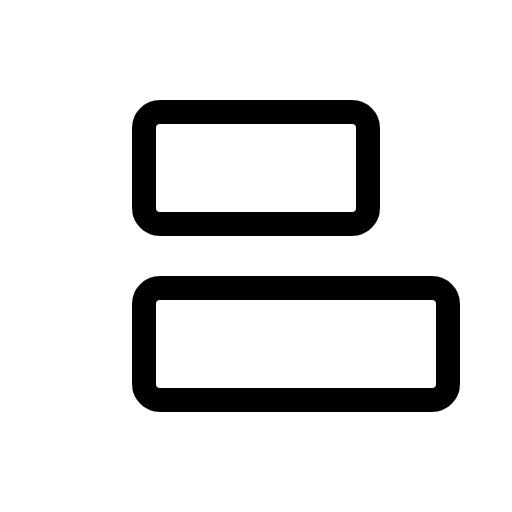
t = 0.00 s
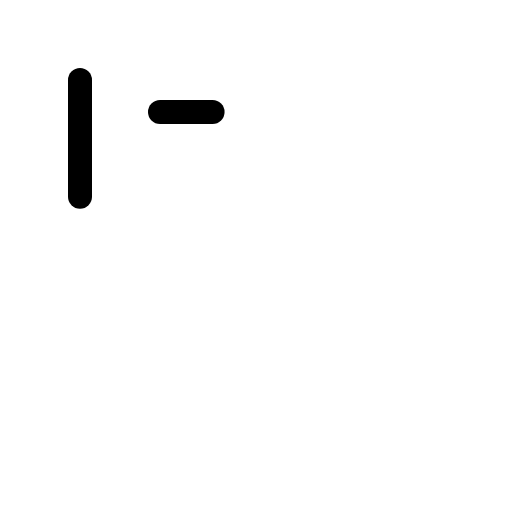
t = 0.60 s
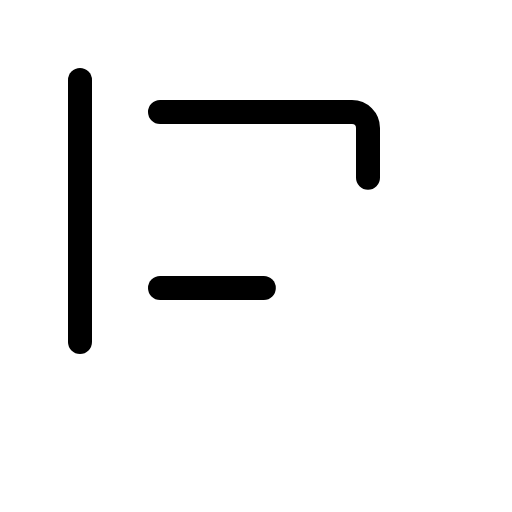
t = 0.98 s
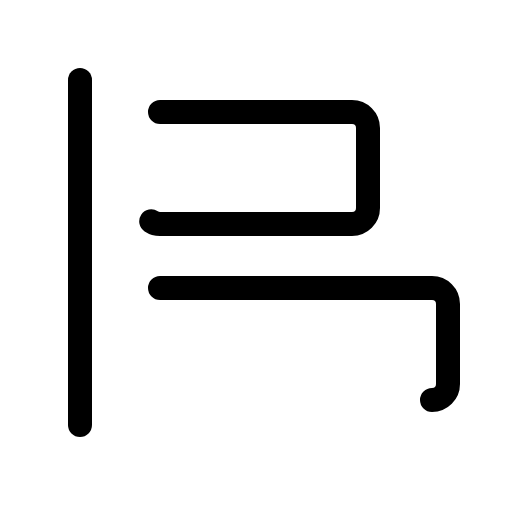
t = 1.35 s
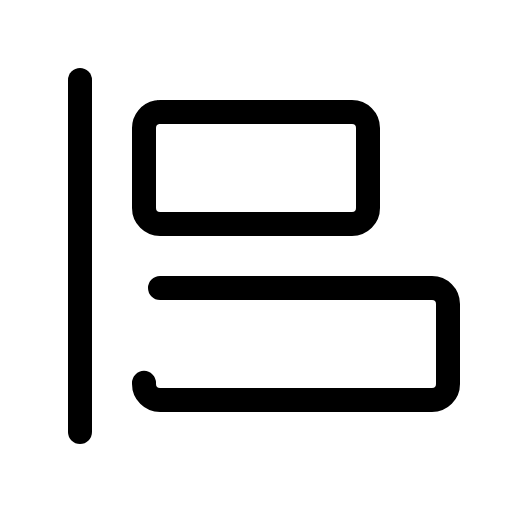
t = 1.73 s
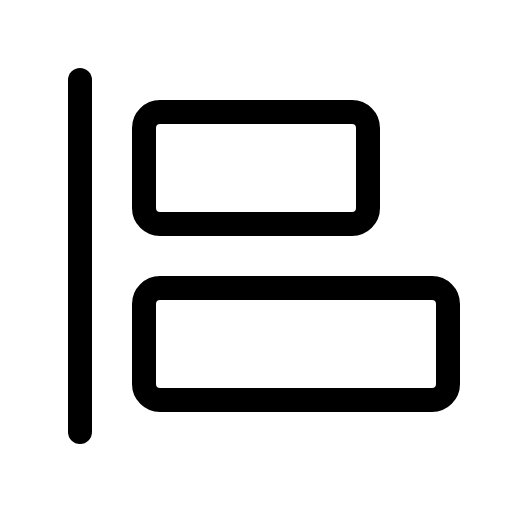
t = 2.10 s

The animated SVG that drew these frames (rendered in a browser with its animation timeline set to each time). Animation: 1 CSS @keyframes rule; one cycle of 2.10 s.

<svg xmlns="http://www.w3.org/2000/svg" viewBox="0 0 256 256">
  <style>
    .draw-line {
      stroke-dasharray: 1;
      stroke-dashoffset: 0;
    }
    svg:hover .draw-line {
      animation: phosphor-draw-in 1.5s ease-in-out forwards;
    }
    @keyframes phosphor-draw-in {
      from { stroke-dashoffset: 1; }
      to { stroke-dashoffset: 0; }
    }
  </style><rect width="256" height="256" fill="none"/><line x1="40" y1="40" x2="40" y2="216" fill="none" stroke="currentColor" stroke-linecap="round" stroke-linejoin="round" stroke-width="12" class="draw-line" pathLength="1" style="animation-delay: 0s"/><rect x="72" y="56" width="112" height="56" rx="8" fill="none" stroke="currentColor" stroke-linecap="round" stroke-linejoin="round" stroke-width="12" class="draw-line" pathLength="1" style="animation-delay: 0.3s"/><rect x="72" y="144" width="152" height="56" rx="8" fill="none" stroke="currentColor" stroke-linecap="round" stroke-linejoin="round" stroke-width="12" class="draw-line" pathLength="1" style="animation-delay: 0.6s"/></svg>
